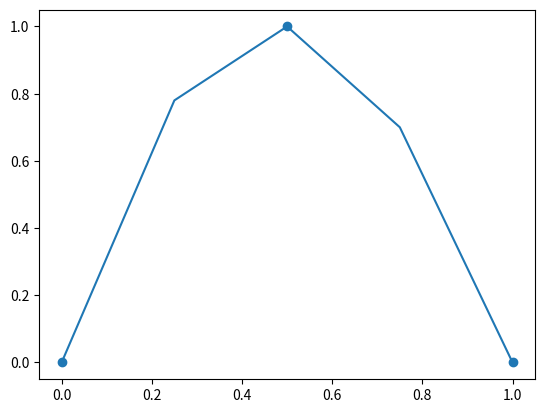

Reproduce this figure in Python.
import numpy as np
import matplotlib.pyplot as plt
from matplotlib.animation import FuncAnimation

# ==== define the activation function ==== #
def softPlus(x):
    return np.log(1 + np.exp(x))

# ==== initialize weights and biases ==== #
b3 = 0

# w1 = 2.15
# w2 = 0.18
# w3 = -1.3
# w4 = 1.51

w1 = 2.74
w2 = -1.13
w3 = 0.13
w4 = 0.63

b1 = 0
b2 = 0
# w1 = round(np.random.randn(),2)
# w2 = round(np.random.randn(),2)
# w3 = round(np.random.randn(),2)
# w4 = round(np.random.randn(),2)
print('initial: w1=',w1,'w2=',w2,'w3=', w3,'w4=', w4)

# ==== define training data ==== #
input = [0, 0.5, 1]
observed = [0, 1, 0]

# ==== define testing data ==== #
input_testing = np.linspace(0,1,5)

# ==== define the paramaters for the gradiant descent ==== #
max_iteration = 2000
learning_rate = 0.1
difference_threshold = 1e-6
absolute_threshold = 0.002
step_size_b3 = []
step_size_w3 = []
step_size_w4 = []
step_size_b1 = []
step_size_b2 = []
step_size_w1 = []
step_size_w2 = []
# b3_iteration = 0
# w3_iteration = 0
# w4_iteration = 0
# b1_iteration = 0
# b2_iteration = 0
# w1_iteration = 0
# w2_iteration = 0



# +++++++++++++++ Define functions for the Forward propagation +++++++++++++++ #

# ==== define the function to calculate an array of x-axis value ==== #
def calculate_x(input,w,b):
    return [w * i + b for i in input]

# ==== define the function to calculate an array of y-axis value ==== #
def calculate_y(x):
    return [softPlus(x_axis) for x_axis in x]

# ==== define the function with two nodes in one layer ==== #
def blackbox(input, w1,w2,w3,w4,b1,b2,b3):
    x1 = calculate_x(input,w1,b1)
    x2 = calculate_x(input,w2,b2)
    y1 = calculate_y(x1)
    y2 = calculate_y(x2)
    output = [round((y1[i] * w3 + y2[i] * w4 + b3),2) for i in range(len(input))]
    
    return output,y1,y2,x1,x2

# +++++++++++++++ Define functions for the Backword propagation +++++++++++++++ #

# ==== define the loss function ==== #
def loss(expected,predicted):
    d_array = [np.exp2(expected[i] - predicted[i]) for i in range(len(input))]
    return sum(d_array)

# ==== define the function to calculate step size and new value for the gradiant descent ==== #
def gradiant_descent_value(derivative, learning_rate, value):
    step_size = derivative * learning_rate
    value -= step_size
    value = round(value,3)
    # print('step_size=',step_size)
    
    return value,step_size

# ==== check if the change in step size is below the difference_threshold ==== #
def criteria(iteration,step_size, val_string):
    if iteration > 0 and iteration < max_iteration and np.abs(step_size[-1] - step_size[-2]) < difference_threshold:
        if np.abs(step_size[-1]) < absolute_threshold:
            print(val_string,"Converged after", iteration, "iterations")
            # print(val_string,step_size[-1])
            # print()
            iteration = max_iteration + 10
    else:
        if val_string != 'b3':
            iteration += 1

    return iteration

# ==== calculate deritive (gradient) ==== #
def calc_derivative(predicted,y1,y2,w3,w4,x1,x2,input_1_0):
    if y1 is not None:
        derivative = [-2 * (observed[i] - predicted[i]) * y1[i] for i in range(len(input))]
    elif y2 is not None:
        derivative = [-2 * (observed[i] - predicted[i]) * y2[i] for i in range(len(input))]
    else: 
        derivative = [-2 * (observed[i] - predicted[i]) for i in range(len(input))]
    if w3 is not None:
        if input_1_0 == 1:
            derivative = [-2 * (observed[i] - predicted[i]) * w3 * np.exp(x1[i]) * np.reciprocal(1 + np.exp(x1[i])) * input[i] for i in range(len(input))]
        else:
            derivative = [-2 * (observed[i] - predicted[i]) * w3 * np.exp(x1[i]) * np.reciprocal(1 + np.exp(x1[i])) for i in range(len(input))]
    if w4 is not None:
        if input_1_0 == 1:
            derivative = [-2 * (observed[i] - predicted[i]) * w4 * np.exp(x2[i]) * np.reciprocal(1 + np.exp(x2[i])) * input[i] for i in range(len(input))]
        else:
            derivative = [-2 * (observed[i] - predicted[i]) * w4 * np.exp(x2[i]) * np.reciprocal(1 + np.exp(x2[i])) for i in range(len(input))]
    return derivative

# ==== calculate new value ==== #
def calc_new_value(derivative,old_value):
    gradiant = gradiant_descent_value(derivative, learning_rate,old_value)
    new_value = gradiant[0]
    step_size = gradiant[1]
    return new_value, step_size

# ==== define a function that makes sure b3 is converged first, then backwords, check the second last one if satisifies the criteria to converge ==== #

def calc_iteration(back,forward,step_size_forward,forward_string):
    if back > forward + 1:
        forward = criteria(forward,step_size_forward, forward_string)
    elif back != forward:
        forward += 1
    return forward

# ==== Execution: Run the training data in the black box ==== #

def update_weights_biases(w1,w2,w3,w4,b1,b2,b3):
    b3_iteration = 0
    w3_iteration = 0
    w4_iteration = 0
    b1_iteration = 0
    b2_iteration = 0
    w1_iteration = 0
    w2_iteration = 0
    while w1_iteration < max_iteration or w2_iteration < max_iteration:
    # for i in range(max_iteration):

        # ==== forward pass ====
        output = blackbox(input, w1,w2,w3,w4,b1,b2,b3)
        predicted = output[0]
        y1 = output[1]
        y2 = output[2]
        x1 = output[3]
        x2 = output[4]
        
        # ==== backword pass ====
        
        # calculate deritive
        d_ssr_b3 = sum(calc_derivative(predicted, None, None,None, None, None, None,0))
        d_ssr_w3 = sum(calc_derivative(predicted, y1, None,None, None, None, None,0))
        d_ssr_w4 = sum(calc_derivative(predicted, None, y2,None, None,None, None,0))
        d_ssr_w1 = sum(calc_derivative(predicted, None, None,w3, None,x1, None,1))
        d_ssr_w2 = sum(calc_derivative(predicted, None, None,None, w4,None,x2, 1))
        d_ssr_b1 = sum(calc_derivative(predicted, None, None,w3, None,x1, None,0))
        d_ssr_b2 = sum(calc_derivative(predicted, None, None,None, w4,None,x2, 0))

        # calculate the gradiant
        b3_gradiant = calc_new_value(d_ssr_b3,b3)
        w3_gradiant = calc_new_value(d_ssr_w3,w3)
        w4_gradiant = calc_new_value(d_ssr_w4,w4)
        
        w1_gradiant = calc_new_value(d_ssr_w1,w1)
        w2_gradiant = calc_new_value(d_ssr_w2,w2)

        b1_gradiant = calc_new_value(d_ssr_b1,b1)
        b2_gradiant = calc_new_value(d_ssr_b2,b2)
        
        # calculate step size
        step_size_b3.append(b3_gradiant[1])
        step_size_w3.append(w3_gradiant[1])
        step_size_w4.append(w4_gradiant[1])
        
        step_size_b1.append(b1_gradiant[1])
        step_size_b2.append(b2_gradiant[1])
        step_size_w1.append(w1_gradiant[1])
        step_size_w2.append(w2_gradiant[1])
        


        # Check if the step size (loss function) is close to 0
        # The changes in step size are close to 0 as well.
        
        # b3 cannot check criteria of convergence until its every 100 steps
        # print(b3_iteration)
        if b3_iteration % 100 ==0:
            b3_iteration = criteria(b3_iteration,step_size_b3, 'b3')
            if b3_iteration != max_iteration + 10:
                b3_iteration += 1
        elif b3_iteration != max_iteration + 10:
            b3_iteration += 1
        # if b3_iteration != max_iteration + 10:
        #     b3_iteration += 1

        w3_iteration = calc_iteration(b3_iteration,w3_iteration,step_size_w3,'w3')
        # print(w4_iteration)
        w4_iteration = calc_iteration(b3_iteration,w4_iteration,step_size_w4,'w4')
        b1_iteration = calc_iteration(w3_iteration,b1_iteration,step_size_b1,'b1')
        b2_iteration = calc_iteration(w4_iteration,b2_iteration,step_size_b2,'b2')
        w1_iteration = calc_iteration(b1_iteration,w1_iteration,step_size_w1,'w1')
        w2_iteration = calc_iteration(b2_iteration,w2_iteration,step_size_w2,'w2')
        
        # ==== update the weights and biases ====
        if b3_iteration < max_iteration:
            b3 = b3_gradiant[0]
        if w3_iteration < max_iteration:
            w3 = w3_gradiant[0]
        if w4_iteration < max_iteration:
            w4 = w4_gradiant[0]
        if w1_iteration < max_iteration:   
            w1 = w1_gradiant[0]
        if w2_iteration < max_iteration:
            w2 = w2_gradiant[0]
        if b1_iteration < max_iteration:
            b1 = b1_gradiant[0]
        if b2_iteration < max_iteration:
            b2 = b2_gradiant[0]
            
    print('b3=',b3, 'iteration = ',b3_iteration)
    print('w3=',w3,'iteration = ',w3_iteration)
    print('w4=',w4,'iteration = ',w4_iteration)
    print('w1=',w1,'iteration = ',w1_iteration)
    print('w2=',w2,'iteration = ',w2_iteration)
    print('b1=',b1,'iteration = ',b1_iteration)
    print('b2=',b2,'iteration = ',b2_iteration)
        
    return b3,w3,w4,w1,w2,b1,b2


    
# ++++++++++++++++++++++++++++++++++++++++++++++++++ END the black box ++++++++++++++++++++++++++++++++++++++++++++++++++ #

output = update_weights_biases(w1,w2,w3,w4,b1,b2,b3)
b3 = output[0]
w3 = output[1]
w4 = output[2]
w1 = output[3]
w2 = output[4]
b1 = output[5]
b2 = output[6]

output_testing = blackbox(input_testing, w1,w2,w3,w4,b1,b2,b3)[0]

fig, ax = plt.subplots()

plt.scatter(input,observed)

line, = ax.plot(input_testing, output_testing)

plt.show()

